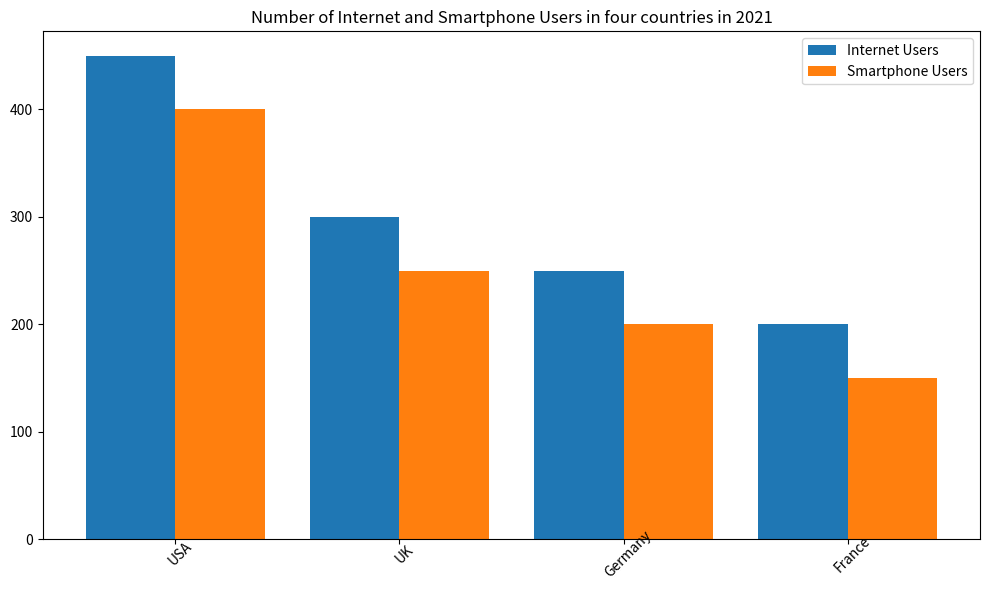

Recreate this plot in Python. (Note: this script raises an exception after producing the figure.)

import matplotlib.pyplot as plt
import numpy as np

x = np.arange(4)
internet_users = [450, 300, 250, 200]
smartphone_users = [400, 250, 200, 150]

fig = plt.figure(figsize=(10, 6))
ax = fig.add_subplot()
ax.bar(x-0.2, internet_users, width=0.4, label='Internet Users')
ax.bar(x+0.2, smartphone_users, width=0.4, label='Smartphone Users')
ax.set_xticks(x)
ax.set_xticklabels(('USA', 'UK', 'Germany', 'France'), rotation=45, wrap=True)
ax.set_title('Number of Internet and Smartphone Users in four countries in 2021')
ax.legend()
plt.tight_layout()
plt.savefig('bar chart/png/301.png')
plt.clf()
